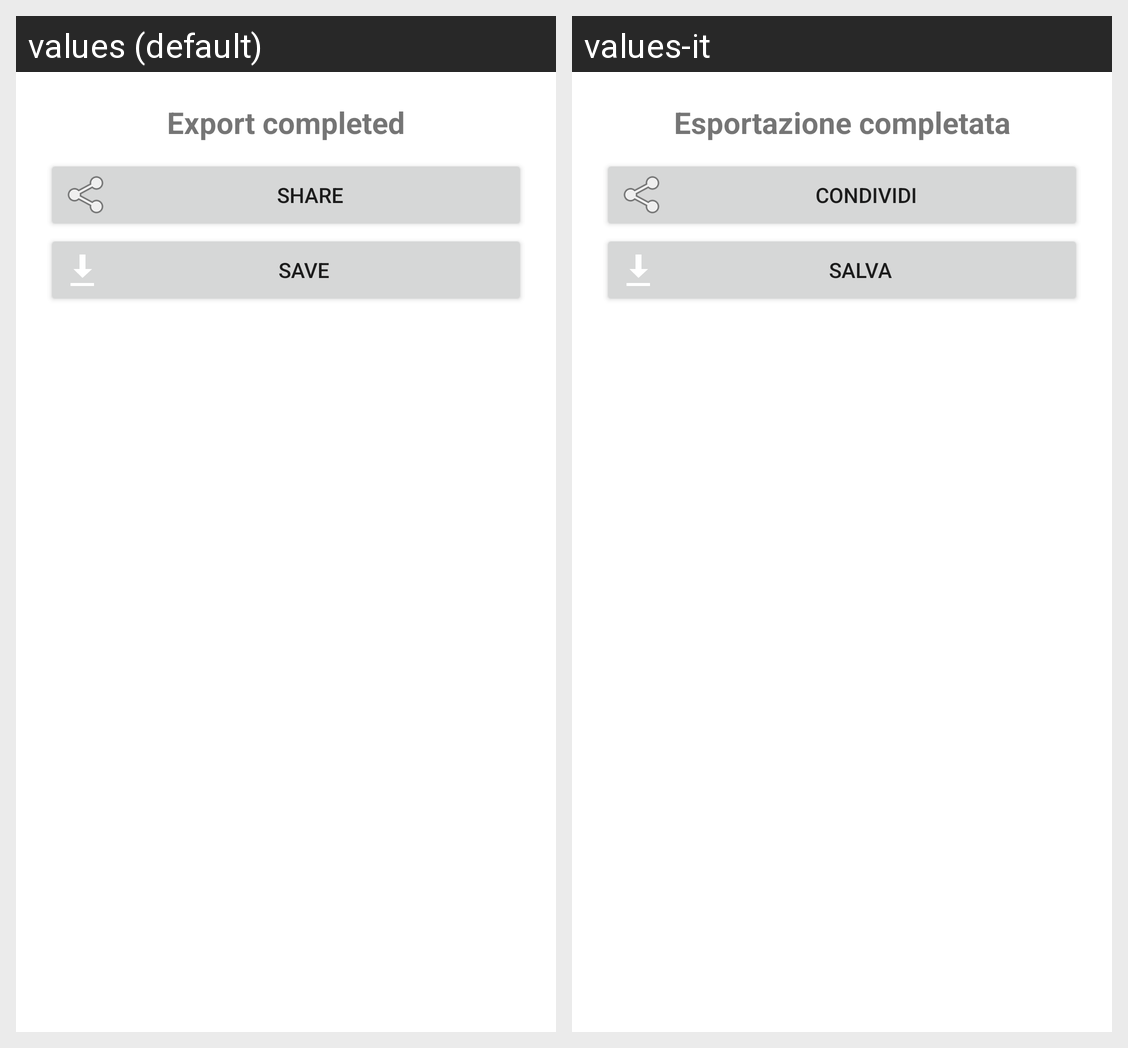

The Android screen above is rendered under two locales of the same app. Produce the string resources it draws, with the default and per-locale values.
Android screen res/layout/dialog_share_export.xml rendered under 2 locales, left to right: values (default), values-it. Device: Nexus 5 (rendered at 1080×1920; each locale shown at half size, 540×960, under a caption strip naming it); theme Theme.WaveMap.
Strings drawn on this screen, with the default value and each locale's value (text and hints the layout hard-codes, and strings that could not be matched under every locale, appear in the picture but are not listed):

export_completed
  values: Export completed
  values-it: Esportazione completata

share
  values: Share
  values-it: Condividi

save
  values: Save
  values-it: Salva
